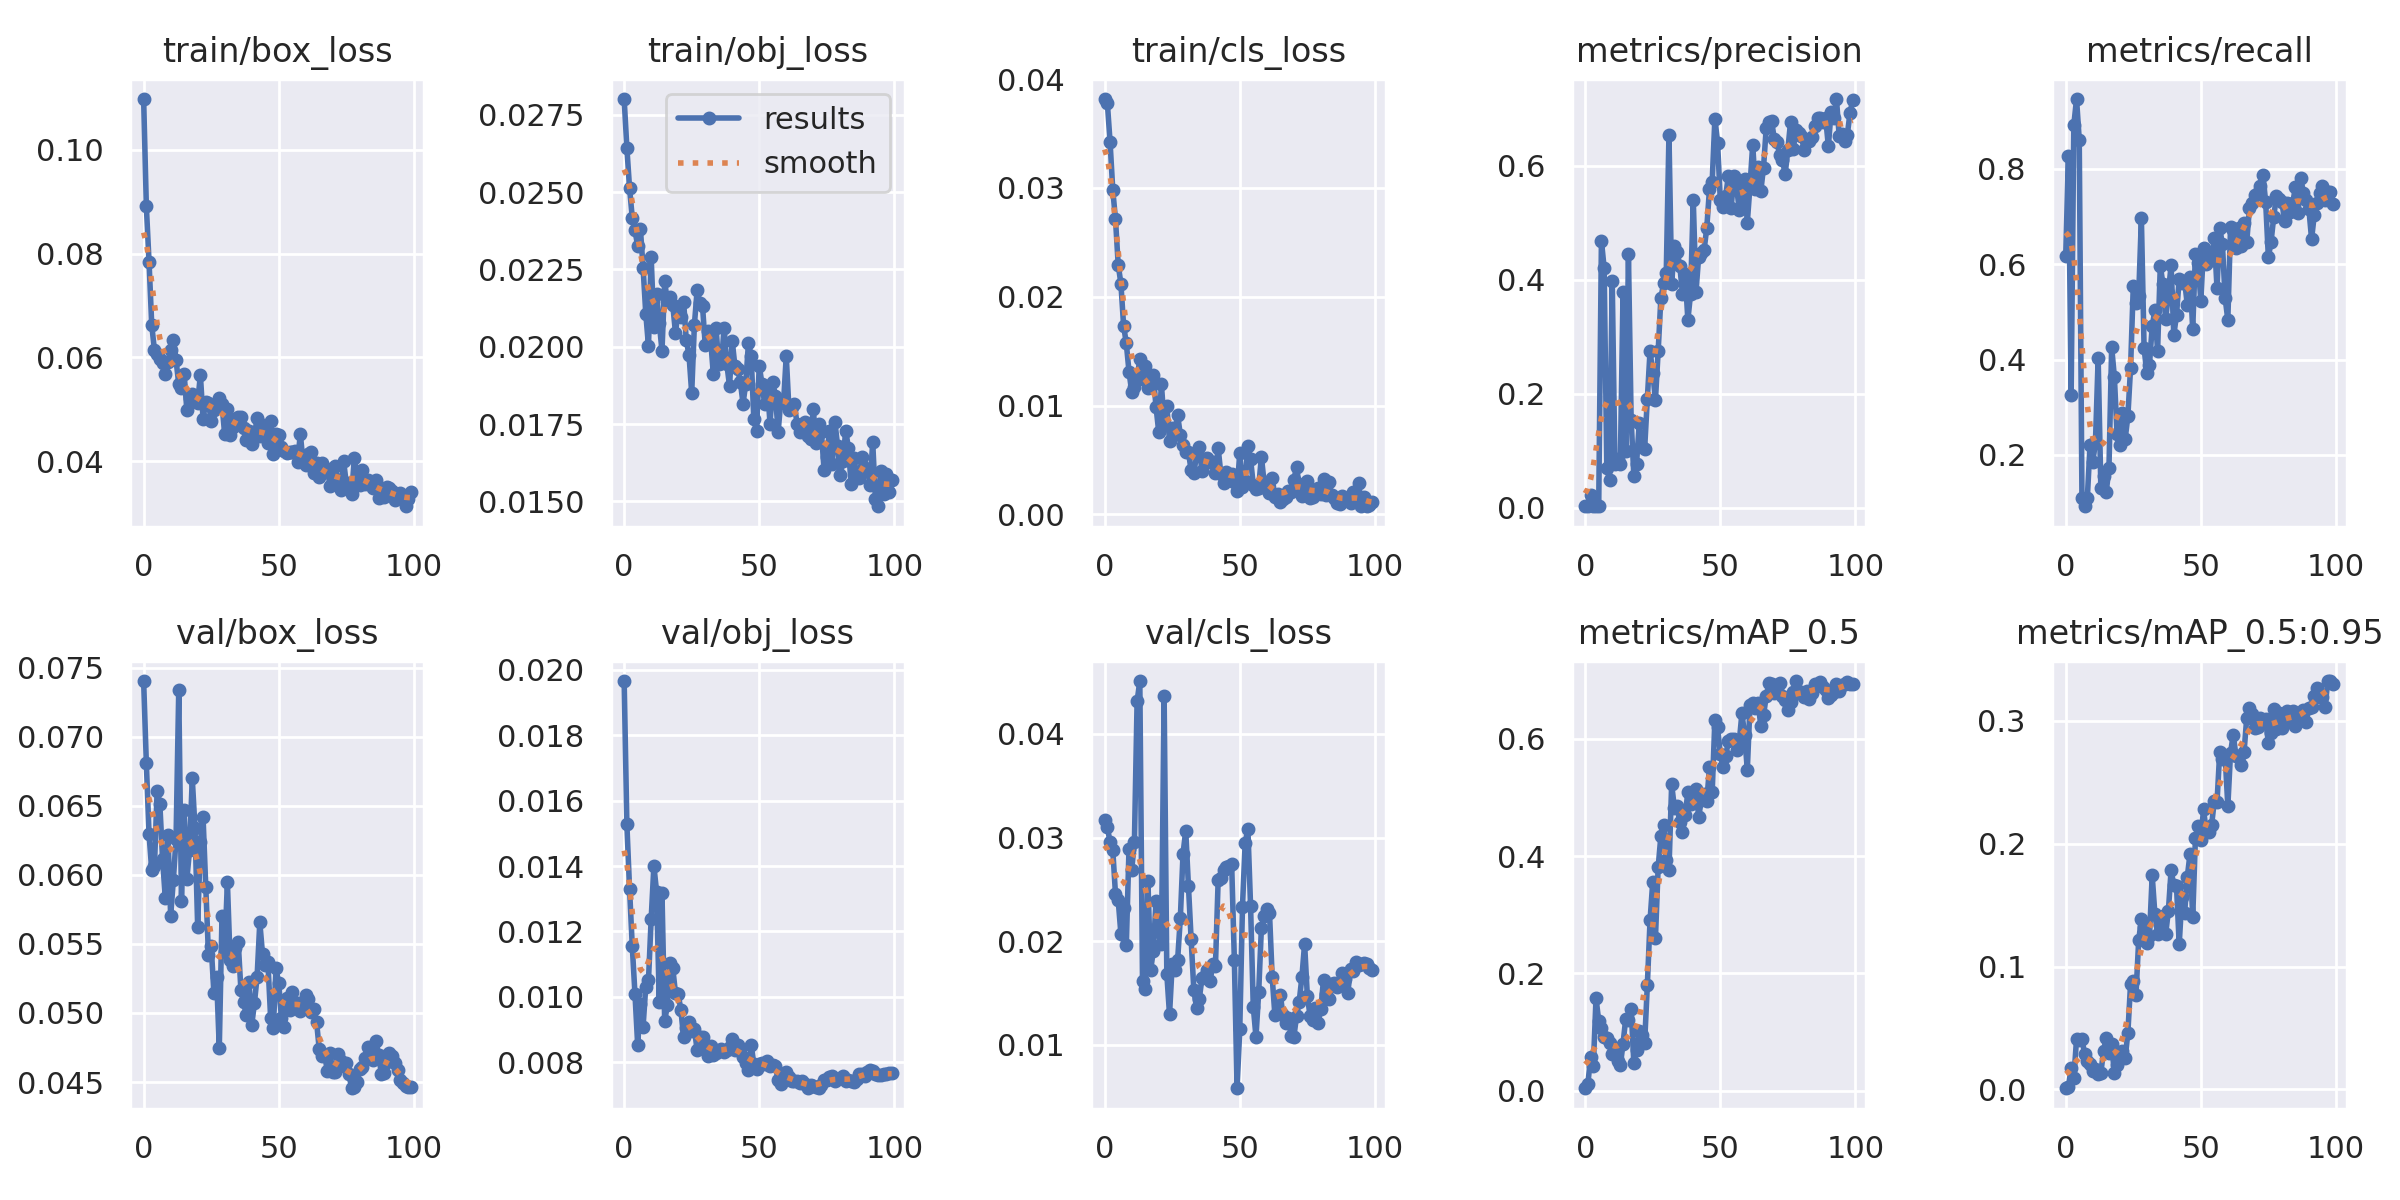

Values plotted in this chart, from the file beside it:
epoch, train/box_loss, train/obj_loss, train/cls_loss, metrics/precision, metrics/recall, metrics/mAP_0.5, metrics/mAP_0.5:0.95, val/box_loss, val/obj_loss, val/cls_loss, x/lr0, x/lr1, x/lr2
0, 0.1098, 0.02802, 0.03816, 0.002281, 0.6179, 0.003908, 0.0009649, 0.07403, 0.01966, 0.0317, 0.0874, 0.0014, 0.0014
1, 0.08911, 0.02644, 0.03775, 0.00292, 0.8274, 0.01175, 0.002121, 0.06808, 0.01528, 0.031, 0.07387, 0.002871, 0.002871
2, 0.07841, 0.02513, 0.03419, 0.0225, 0.3261, 0.05754, 0.01775, 0.06295, 0.0133, 0.02955, 0.06031, 0.004313, 0.004313
3, 0.06621, 0.02418, 0.02978, 0.003042, 0.8926, 0.04132, 0.009155, 0.06032, 0.01155, 0.02879, 0.04673, 0.005725, 0.005725
4, 0.06137, 0.02377, 0.02712, 0.003291, 0.9463, 0.1577, 0.04096, 0.06062, 0.01009, 0.02454, 0.03311, 0.007107, 0.007107
5, 0.06066, 0.02327, 0.02295, 0.003338, 0.8608, 0.1186, 0.0405, 0.06609, 0.008529, 0.02397, 0.01946, 0.008459, 0.008459
6, 0.05968, 0.02382, 0.0212, 0.4682, 0.1106, 0.1063, 0.04081, 0.06512, 0.009771, 0.02072, 0.009406, 0.009406, 0.009406
7, 0.05882, 0.02256, 0.01735, 0.4205, 0.09242, 0.09135, 0.02911, 0.06118, 0.009082, 0.02324, 0.009406, 0.009406, 0.009406
8, 0.0568, 0.02107, 0.01571, 0.06948, 0.1106, 0.09001, 0.0231, 0.05836, 0.01031, 0.01962, 0.009307, 0.009307, 0.009307
9, 0.0591, 0.02003, 0.01312, 0.04893, 0.2212, 0.08057, 0.02084, 0.06291, 0.01051, 0.02892, 0.009208, 0.009208, 0.009208
10, 0.06143, 0.0229, 0.01126, 0.3977, 0.1848, 0.0626, 0.01519, 0.05704, 0.01239, 0.02692, 0.009109, 0.009109, 0.009109
11, 0.06342, 0.02063, 0.01171, 0.07613, 0.2266, 0.06161, 0.01642, 0.05963, 0.014, 0.02953, 0.00901, 0.00901, 0.00901
12, 0.05943, 0.02172, 0.0125, 0.08465, 0.4032, 0.05074, 0.01259, 0.06261, 0.01321, 0.04315, 0.008911, 0.008911, 0.008911
13, 0.05484, 0.02077, 0.01426, 0.07628, 0.1299, 0.04285, 0.01341, 0.0734, 0.009835, 0.0451, 0.008812, 0.008812, 0.008812
14, 0.05407, 0.01987, 0.01247, 0.3781, 0.1561, 0.08005, 0.03166, 0.05813, 0.01316, 0.01616, 0.008713, 0.008713, 0.008713
15, 0.05675, 0.02211, 0.01363, 0.09999, 0.1229, 0.1227, 0.04153, 0.06472, 0.009254, 0.01537, 0.008614, 0.008614, 0.008614
16, 0.04981, 0.02147, 0.01158, 0.4441, 0.1727, 0.1201, 0.02999, 0.05971, 0.009748, 0.02585, 0.008515, 0.008515, 0.008515
17, 0.05209, 0.0216, 0.0124, 0.1543, 0.426, 0.1398, 0.03661, 0.06181, 0.01103, 0.0172, 0.008416, 0.008416, 0.008416
18, 0.05287, 0.02134, 0.01277, 0.05607, 0.3638, 0.04691, 0.01327, 0.06698, 0.01087, 0.01906, 0.008317, 0.008317, 0.008317
19, 0.05256, 0.02045, 0.009892, 0.07719, 0.2431, 0.06848, 0.01983, 0.06342, 0.0101, 0.02387, 0.008218, 0.008218, 0.008218
20, 0.0512, 0.02119, 0.007585, 0.1476, 0.2199, 0.1021, 0.02951, 0.05626, 0.01007, 0.02089, 0.008119, 0.008119, 0.008119
21, 0.0566, 0.02098, 0.01195, 0.1067, 0.2888, 0.09431, 0.03169, 0.06238, 0.009599, 0.01972, 0.00802, 0.00802, 0.00802
22, 0.04813, 0.02146, 0.008414, 0.1036, 0.2337, 0.08192, 0.02528, 0.06416, 0.008756, 0.04363, 0.007921, 0.007921, 0.007921
23, 0.05146, 0.02021, 0.009925, 0.1911, 0.2813, 0.1801, 0.04628, 0.05911, 0.009047, 0.01682, 0.007822, 0.007822, 0.007822
24, 0.05125, 0.01973, 0.006753, 0.2748, 0.3829, 0.2902, 0.08603, 0.0542, 0.009212, 0.01294, 0.007723, 0.007723, 0.007723
25, 0.04778, 0.0185, 0.007915, 0.2364, 0.5536, 0.3561, 0.08821, 0.05486, 0.008957, 0.01781, 0.007624, 0.007624, 0.007624
26, 0.04979, 0.02072, 0.007707, 0.1891, 0.5189, 0.2606, 0.07726, 0.05147, 0.009004, 0.01722, 0.007525, 0.007525, 0.007525
27, 0.05105, 0.02183, 0.009096, 0.274, 0.534, 0.3809, 0.1213, 0.05259, 0.008375, 0.01821, 0.007426, 0.007426, 0.007426
28, 0.05221, 0.02143, 0.007334, 0.3671, 0.6958, 0.434, 0.1387, 0.04746, 0.008764, 0.02223, 0.007327, 0.007327, 0.007327
29, 0.05094, 0.02132, 0.006408, 0.3931, 0.4243, 0.4536, 0.1319, 0.05699, 0.008782, 0.02846, 0.007228, 0.007228, 0.007228
30, 0.04512, 0.02006, 0.005691, 0.4117, 0.3719, 0.3939, 0.1189, 0.05445, 0.008408, 0.03066, 0.007129, 0.007129, 0.007129
31, 0.04995, 0.02051, 0.005712, 0.6542, 0.3894, 0.3768, 0.1247, 0.05948, 0.008194, 0.02534, 0.00703, 0.00703, 0.00703
32, 0.04505, 0.02024, 0.004063, 0.3923, 0.4697, 0.5226, 0.1742, 0.05383, 0.008499, 0.0202, 0.006931, 0.006931, 0.006931
33, 0.04649, 0.01912, 0.003794, 0.4597, 0.5037, 0.4826, 0.1428, 0.05338, 0.008224, 0.01529, 0.006832, 0.006832, 0.006832
34, 0.04815, 0.0206, 0.005459, 0.4485, 0.4182, 0.4857, 0.1267, 0.05468, 0.008273, 0.01361, 0.006733, 0.006733, 0.006733
35, 0.04853, 0.01945, 0.006206, 0.4247, 0.5965, 0.4577, 0.1339, 0.05516, 0.008326, 0.0144, 0.006634, 0.006634, 0.006634
36, 0.04841, 0.01948, 0.003952, 0.3752, 0.5577, 0.4419, 0.1415, 0.05168, 0.008391, 0.01643, 0.006535, 0.006535, 0.006535
37, 0.04642, 0.02062, 0.005075, 0.4093, 0.4847, 0.4694, 0.1266, 0.05077, 0.008303, 0.01663, 0.006436, 0.006436, 0.006436
38, 0.04415, 0.01944, 0.005209, 0.329, 0.5401, 0.5094, 0.1456, 0.04984, 0.008365, 0.01722, 0.006337, 0.006337, 0.006337
39, 0.04585, 0.01873, 0.004829, 0.3753, 0.5979, 0.4885, 0.1785, 0.05225, 0.008471, 0.01613, 0.006238, 0.006238, 0.006238
40, 0.04333, 0.02019, 0.004793, 0.5396, 0.4511, 0.4989, 0.1661, 0.0491, 0.008698, 0.0178, 0.006139, 0.006139, 0.006139
41, 0.045, 0.01937, 0.003792, 0.3783, 0.4934, 0.5148, 0.1654, 0.0507, 0.008371, 0.01766, 0.00604, 0.00604, 0.00604
42, 0.04822, 0.01929, 0.006092, 0.4404, 0.5698, 0.4671, 0.1181, 0.05263, 0.008526, 0.02589, 0.005941, 0.005941, 0.005941
43, 0.04483, 0.01887, 0.003724, 0.4475, 0.5599, 0.4957, 0.1565, 0.05657, 0.008391, 0.02611, 0.005842, 0.005842, 0.005842
44, 0.04692, 0.01816, 0.002848, 0.4516, 0.5647, 0.5055, 0.1435, 0.05427, 0.008168, 0.02684, 0.005743, 0.005743, 0.005743
45, 0.04625, 0.0188, 0.003919, 0.491, 0.5145, 0.4937, 0.1732, 0.05344, 0.007971, 0.0272, 0.005644, 0.005644, 0.005644
46, 0.04342, 0.02011, 0.003194, 0.5589, 0.5738, 0.5517, 0.1917, 0.05366, 0.007759, 0.02724, 0.005545, 0.005545, 0.005545
47, 0.04764, 0.01971, 0.003717, 0.572, 0.4638, 0.509, 0.14, 0.04966, 0.008534, 0.02742, 0.005446, 0.005446, 0.005446
48, 0.04143, 0.01766, 0.002957, 0.6825, 0.6207, 0.6329, 0.2044, 0.04893, 0.007937, 0.0182, 0.005347, 0.005347, 0.005347
49, 0.04514, 0.01726, 0.00216, 0.6401, 0.6024, 0.6197, 0.2146, 0.05322, 0.007784, 0.005828, 0.005248, 0.005248, 0.005248
50, 0.04505, 0.01939, 0.005676, 0.5401, 0.5237, 0.5742, 0.2028, 0.0522, 0.007955, 0.0115, 0.005149, 0.005149, 0.005149
51, 0.04267, 0.0188, 0.002559, 0.5271, 0.6332, 0.5515, 0.2281, 0.04961, 0.00796, 0.02335, 0.00505, 0.00505, 0.00505
52, 0.0419, 0.01816, 0.003053, 0.5471, 0.5995, 0.5702, 0.21, 0.04901, 0.007934, 0.02949, 0.004951, 0.004951, 0.004951
53, 0.04152, 0.01874, 0.006321, 0.5819, 0.6197, 0.597, 0.2097, 0.05106, 0.008031, 0.03086, 0.004852, 0.004852, 0.004852
54, 0.04181, 0.01751, 0.005088, 0.5252, 0.6096, 0.6004, 0.2152, 0.05021, 0.007879, 0.0234, 0.004753, 0.004753, 0.004753
55, 0.04169, 0.01887, 0.002714, 0.5812, 0.6545, 0.599, 0.2351, 0.05149, 0.007905, 0.01368, 0.004654, 0.004654, 0.004654
56, 0.04193, 0.0184, 0.002324, 0.5641, 0.5497, 0.5817, 0.2338, 0.05061, 0.007866, 0.01078, 0.004555, 0.004555, 0.004555
57, 0.03984, 0.01725, 0.002466, 0.5229, 0.6761, 0.5941, 0.275, 0.05071, 0.00744, 0.01508, 0.004456, 0.004456, 0.004456
58, 0.04525, 0.01828, 0.005309, 0.5259, 0.6414, 0.6436, 0.269, 0.05012, 0.007337, 0.02126, 0.004357, 0.004357, 0.004357
59, 0.03981, 0.01819, 0.002964, 0.577, 0.5288, 0.6074, 0.2716, 0.05052, 0.007627, 0.02242, 0.004258, 0.004258, 0.004258
... 40 more rows
